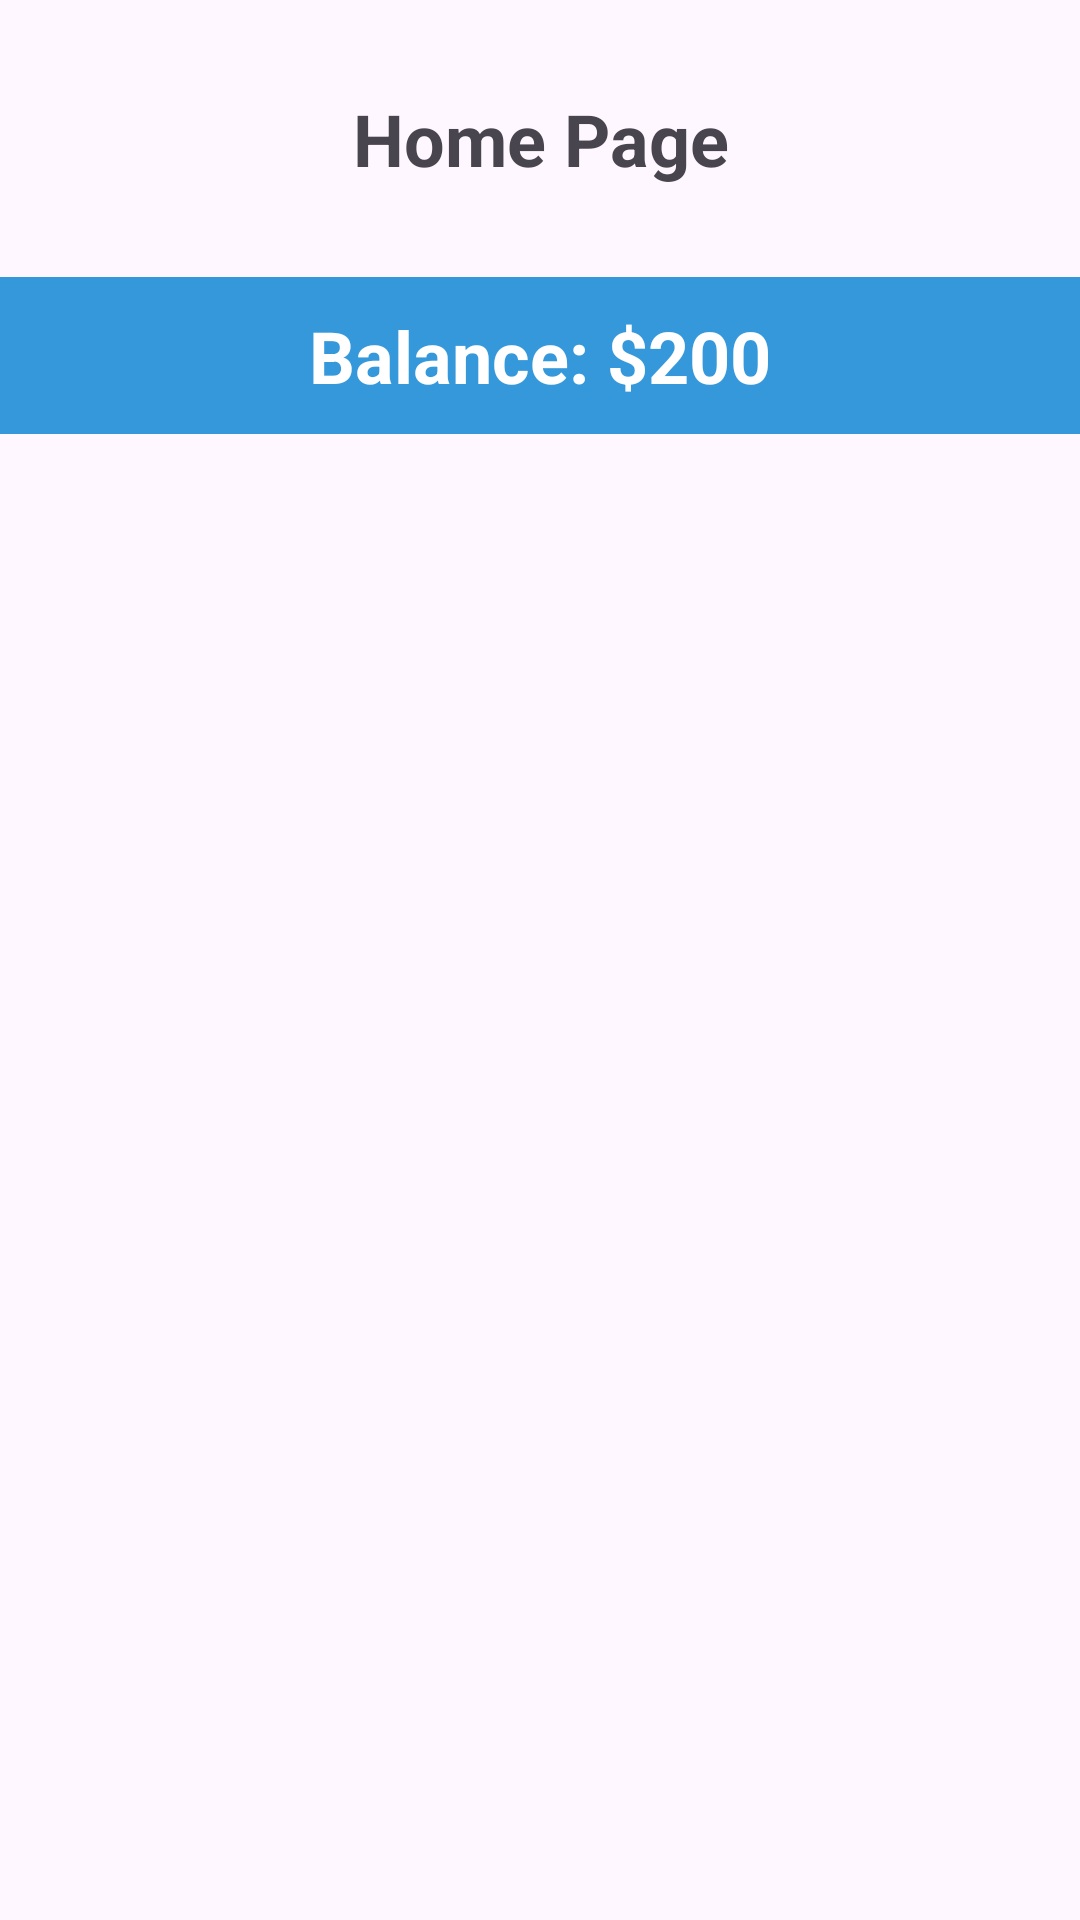

Here is an Android app screen rendered from its layout file. Give the layout XML and the strings, colors and styles it references.
<!-- AndroidManifest.xml: application theme Theme.MoneyStatic -->
<!-- res/layout/activity_home_page.xml -->
<?xml version="1.0" encoding="utf-8"?>
<RelativeLayout xmlns:android="http://schemas.android.com/apk/res/android"
    xmlns:app="http://schemas.android.com/apk/res-auto"
    xmlns:tools="http://schemas.android.com/tools"
    android:layout_width="match_parent"
    android:layout_height="match_parent"
    tools:context=".ui.home.HomeFragment"
    >

    <TextView
        android:id="@+id/HomePageTitle"
        android:layout_width="match_parent"
        android:layout_height="wrap_content"
        android:layout_marginTop="20dp"
        android:padding="10dp"
        android:text="Home Page"
        android:textAlignment="center"
        android:textSize="24dp"
        android:textStyle="bold" />

    <RelativeLayout
        android:id="@+id/balaceView"
        android:layout_width="match_parent"
        android:layout_height="wrap_content"
        android:layout_marginTop="20dp"
        android:layout_below="@+id/HomePageTitle"
        android:background="#3498db"> 

        <TextView
            android:id="@+id/BalanceTextview"
            android:layout_width="match_parent"
            android:layout_height="wrap_content"
            android:padding="10dp"
            android:text="Balance: $200"
            android:textAlignment="center"
            android:textSize="24sp"
            android:textStyle="bold"
            android:textColor="#ffffff" /> 

    </RelativeLayout>



    

    <ListView
        android:id="@+id/getDatalistView"
        android:layout_below="@+id/balaceView"
        android:layout_width="match_parent"
        android:layout_height="445dp" />
    
    <LinearLayout
        android:id="@+id/LinearLayoutExpenceIncome"
        android:layout_width="wrap_content"
        android:layout_height="wrap_content"
        android:orientation="horizontal"
        android:layout_centerHorizontal="true"
        android:layout_below="@+id/getDatalistView"
        android:gravity="bottom"
        android:layout_marginTop="20dp">

        
        <Button
            android:id="@+id/expenseButton"
            android:layout_width="150dp"
            android:layout_height="wrap_content"
            android:text="Expense"
            android:textSize="24sp"
            android:background="?attr/colorAccent"
            android:textColor="#ffffff"
            android:layout_marginTop="30dp"
            android:layout_marginRight="10dp"
            android:padding="10dp"
            />

        
        <Button
            android:id="@+id/incomeButton"

            android:layout_width="150dp"
            android:layout_height="wrap_content"
            android:text="Income"
            android:textSize="24sp"
            android:background="?android:attr/colorAccent"
            android:textColor="#ffffff"
            android:layout_marginTop="30dp"
            android:padding="10dp"
            />
    </LinearLayout>
















</RelativeLayout>
<!-- resources referenced by this layout -->
<resources>
  <style name="Theme.MoneyStatic" parent="Base.Theme.MoneyStatic" />
  <style name="Base.Theme.MoneyStatic" parent="Theme.Material3.DayNight.NoActionBar">
          
          
      </style>
</resources>
